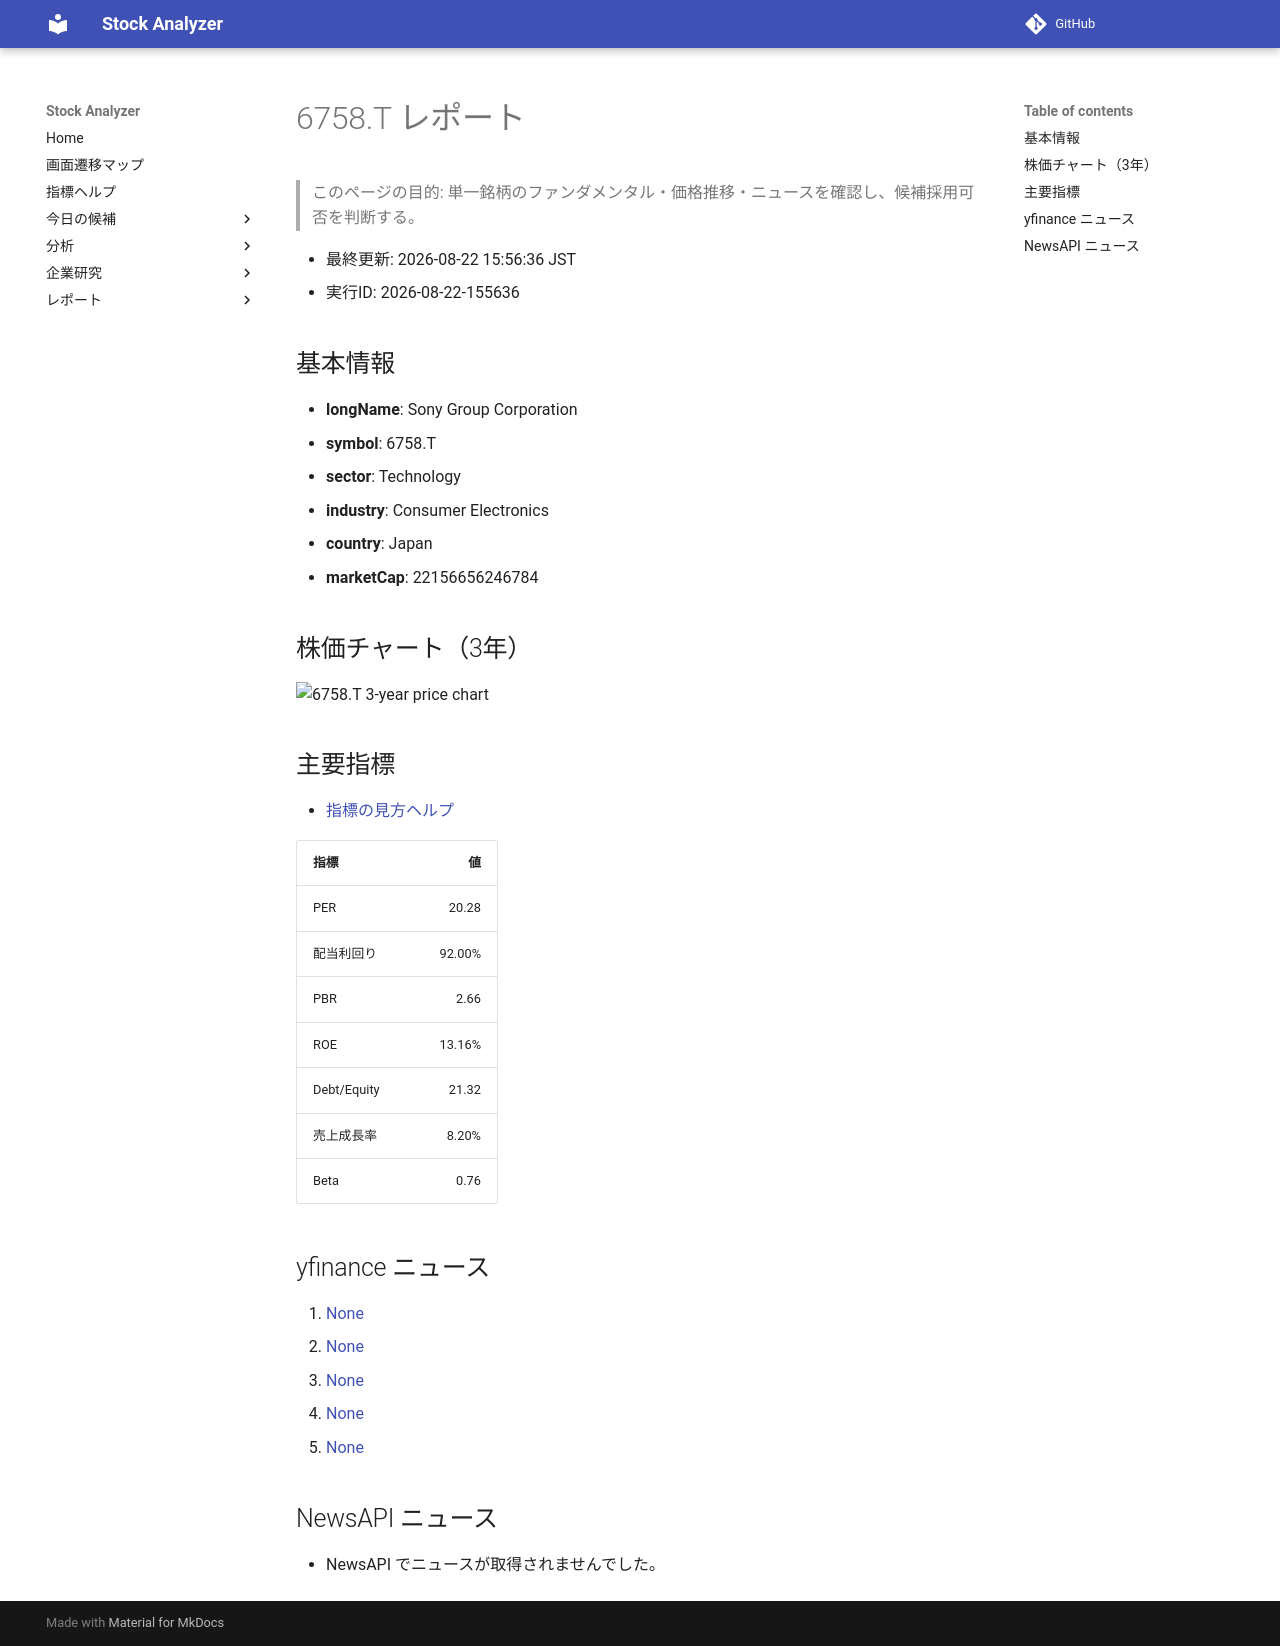

repository: Yumi-note/Making-APP · page: reports/2026-08-22/155636/6758_T/index.html · generator: mkdocs

# 6758.T レポート

> このページの目的: 単一銘柄のファンダメンタル・価格推移・ニュースを確認し、候補採用可否を判断する。

- 最終更新: 2026-08-22 15:56:36 JST
- 実行ID: 2026-08-22-155636

## 基本情報

- **longName**: Sony Group Corporation
- **symbol**: 6758.T
- **sector**: Technology
- **industry**: Consumer Electronics
- **country**: Japan
- **marketCap**: 22156656246784

## 株価チャート（3年）

![6758.T 3-year price chart](6758_T_3y.png)

## 主要指標

- [指標の見方ヘルプ](../../../../indicators.md)

| 指標 | 値 |
|---|---:|
| PER | 20.28 |
| 配当利回り | 92.00% |
| PBR | 2.66 |
| ROE | 13.16% |
| Debt/Equity | 21.32 |
| 売上成長率 | 8.20% |
| Beta | 0.76 |

## yfinance ニュース

1. [None](None)
2. [None](None)
3. [None](None)
4. [None](None)
5. [None](None)

## NewsAPI ニュース

- NewsAPI でニュースが取得されませんでした。
